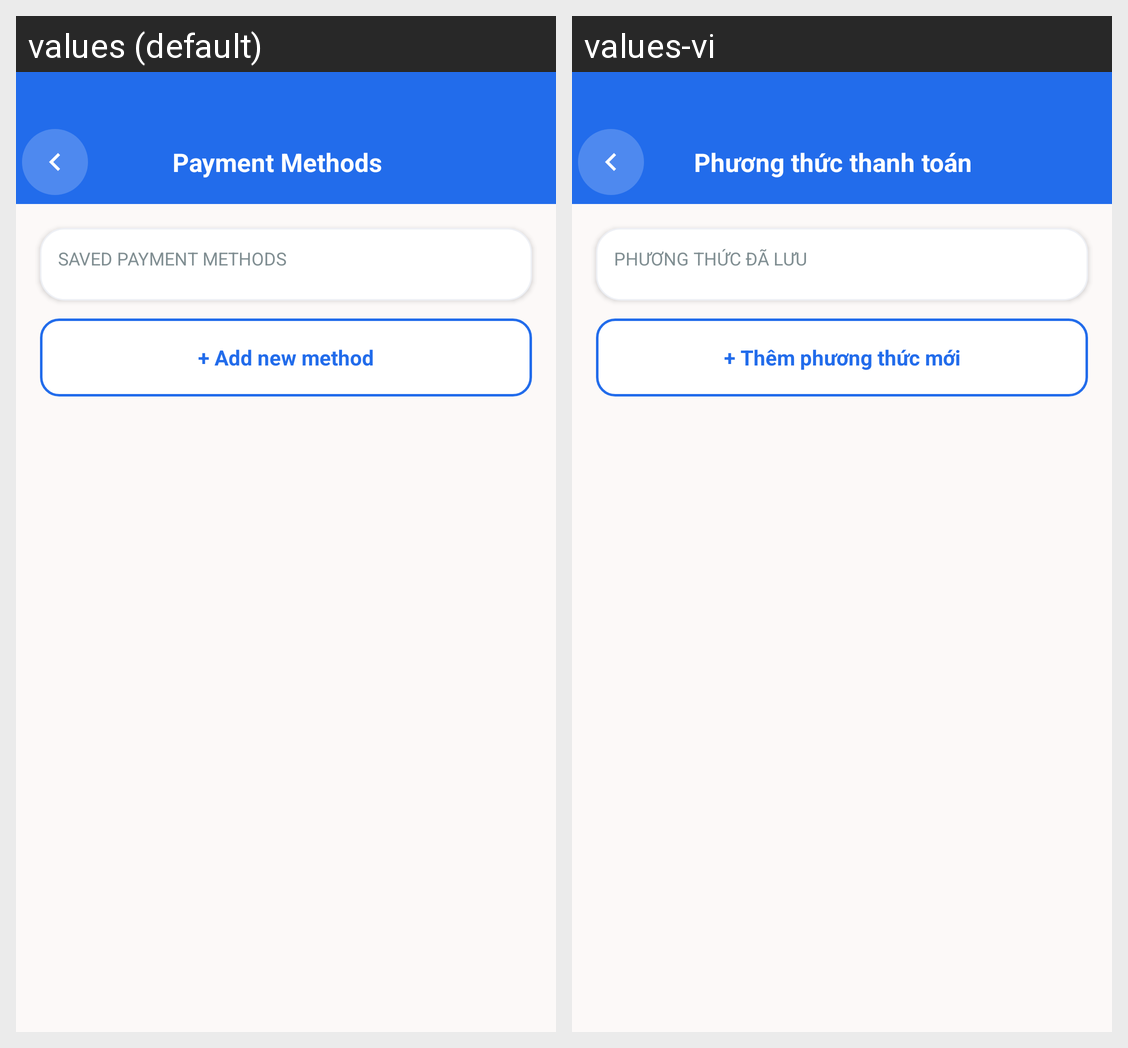

Here is an Android app screen in its default locale and in the app's own translations. Write out the translated-string differences for the strings that appear on this screen.
Android screen res/layout/fragment_payment_methods.xml rendered under 2 locales, left to right: values (default), values-vi. Device: Nexus 5 (rendered at 1080×1920; each locale shown at half size, 540×960, under a caption strip naming it); theme Theme.VibeTix.
Strings drawn on this screen, with the default value and each locale's value (text and hints the layout hard-codes, and strings that could not be matched under every locale, appear in the picture but are not listed):

str_payment_methods_title
  values: Payment Methods
  values-vi: Phương thức thanh toán

str_saved_payment_methods
  values: SAVED PAYMENT METHODS
  values-vi: PHƯƠNG THỨC ĐÃ LƯU

str_add_new_method
  values: + Add new method
  values-vi: + Thêm phương thức mới
